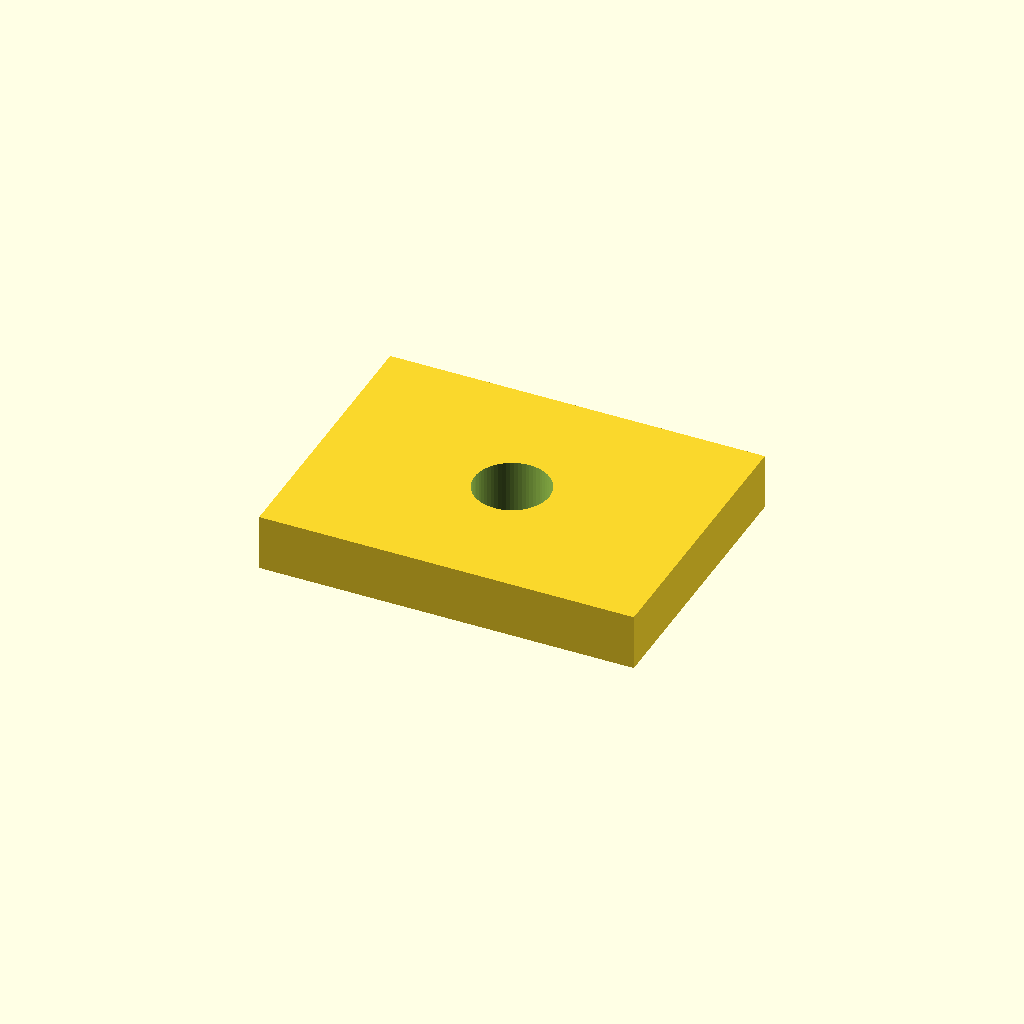
Cell 1: rendered with the file's own defaults.
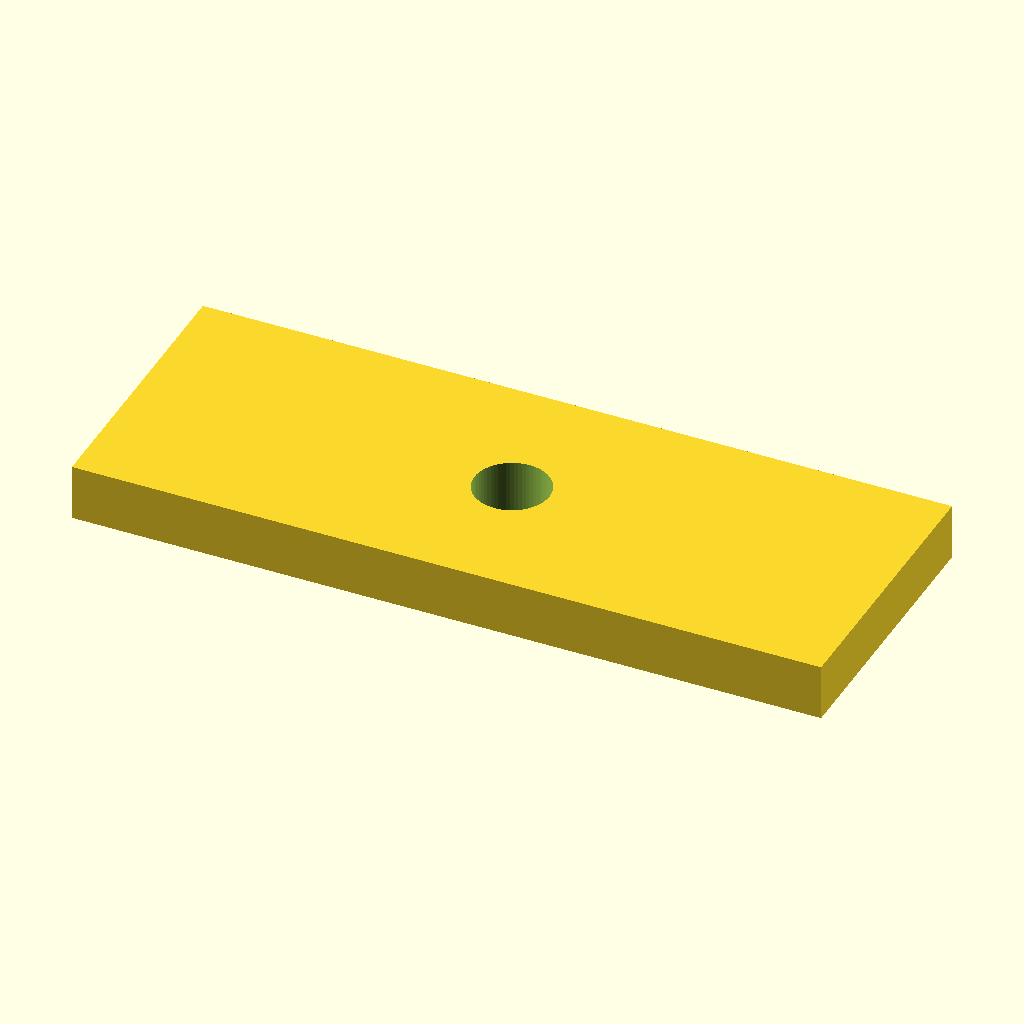
Cell 2: plate_x = 80 (everything else at default).
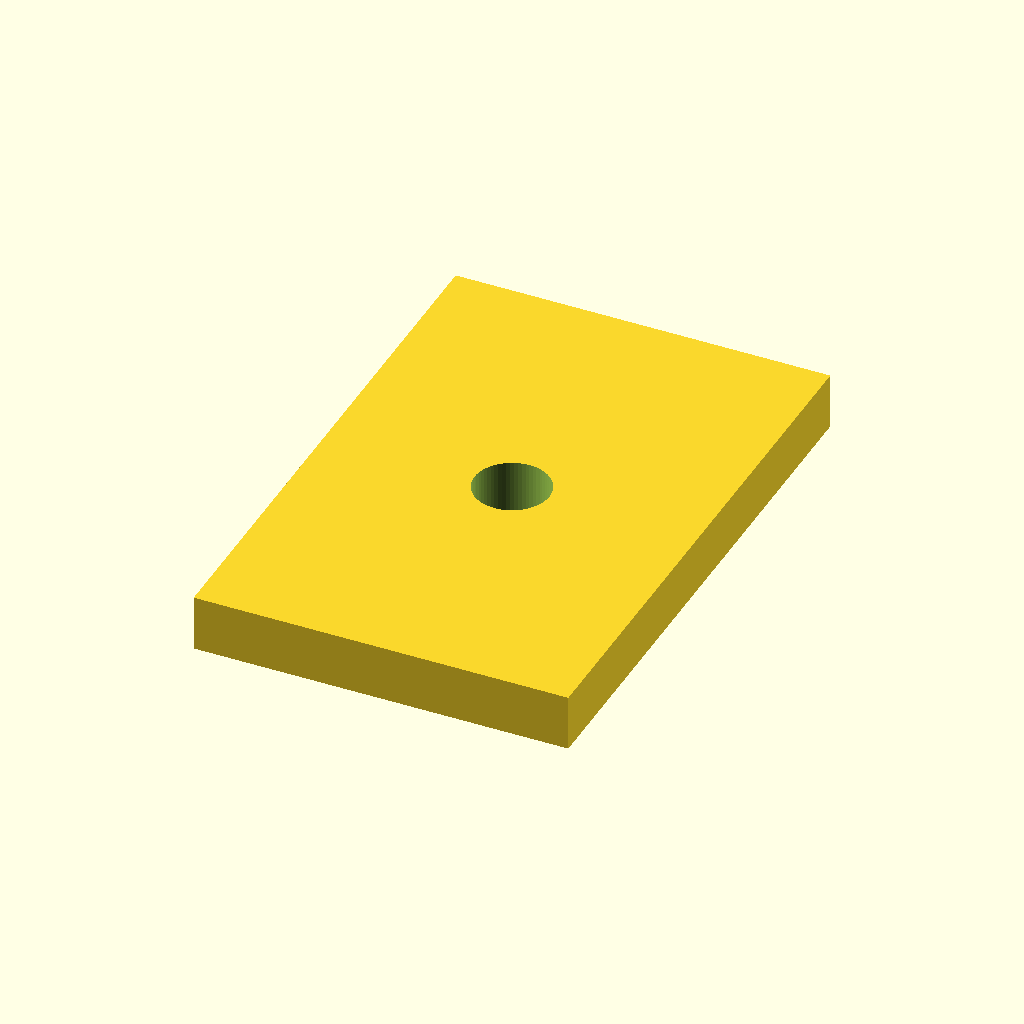
Cell 3: plate_y = 60 (everything else at default).
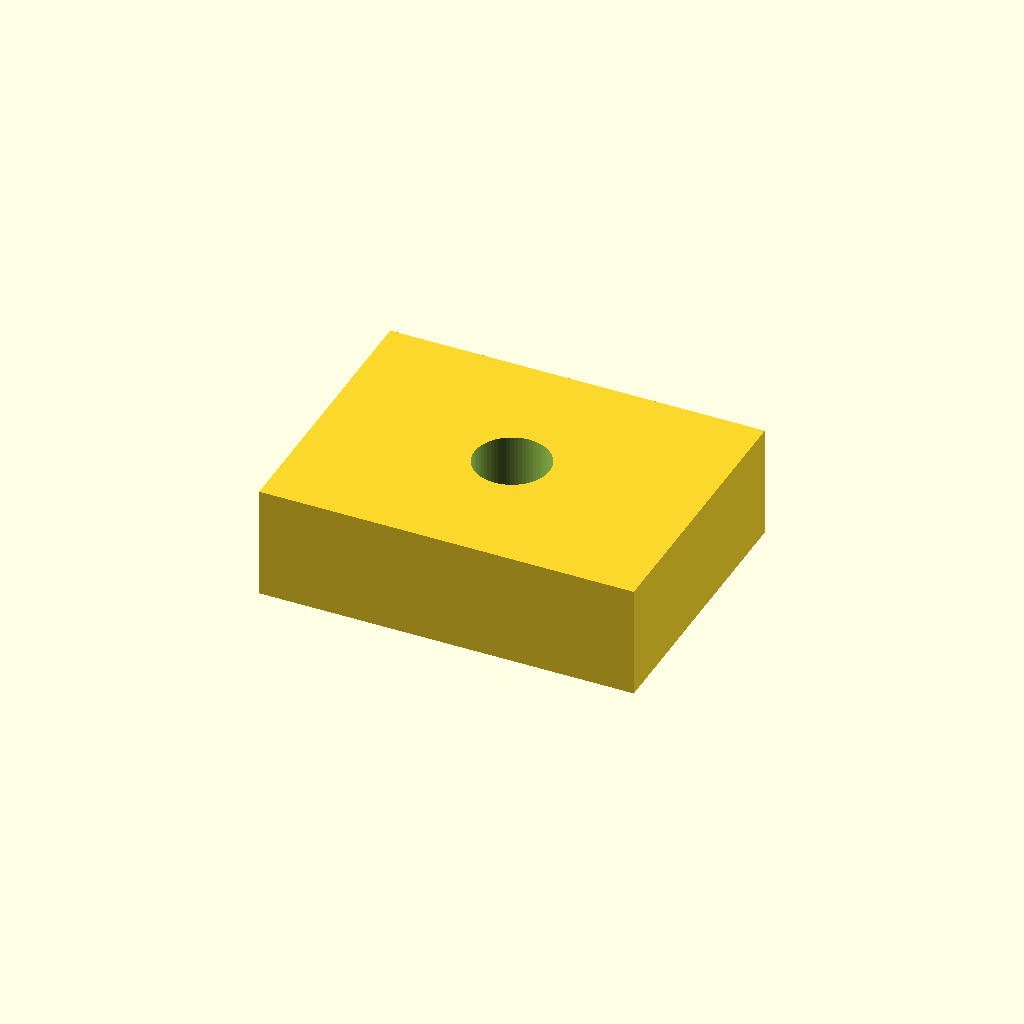
Cell 4: the same model with plate_z = 12.
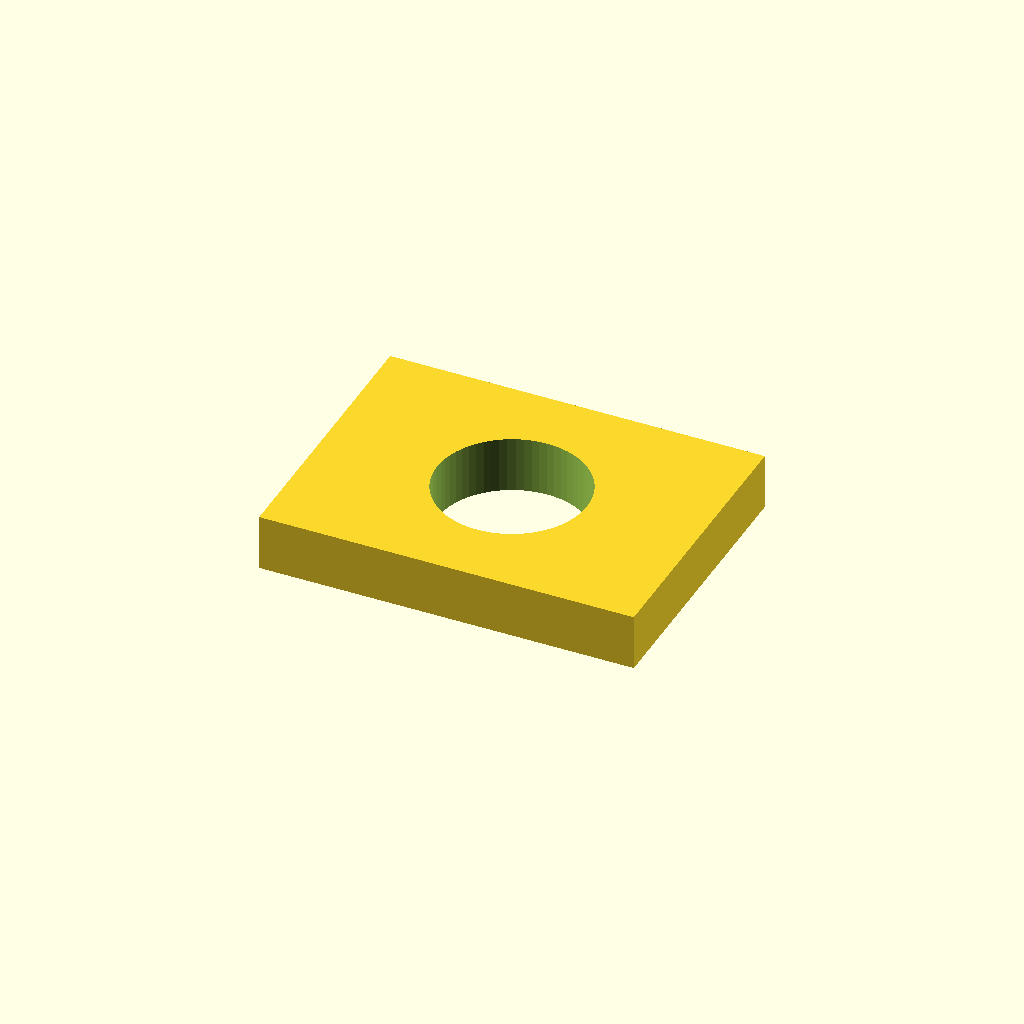
Cell 5: the same model with bore_d = 16.
All cells are drawn from one camera (rotation 55°, 0°, 25°, orthographic, colour scheme Cornfield), so only the parameter changes between them.
OpenSCAD source file examples/spacer/spacer.scad:
// A parametric mounting spacer: a plate with a central through-bore.
//
// Deliberately small, self-contained and authored here, so the example carries
// no third-party licensing surface. Real parts live in the dogfood workspace.

plate_x = 40;
plate_y = 30;
plate_z = 6;
bore_d = 8;
wall = 2;
$fn = 64;

difference() {
    cube([plate_x, plate_y, plate_z], center = true);
    cylinder(h = plate_z + 2, d = bore_d, center = true);
}
Customizer parameters (derived from the source; name, type, default, range or options):
plate_x: number, default 40
plate_y: number, default 30
plate_z: number, default 6
bore_d: number, default 8
wall: number, default 2
